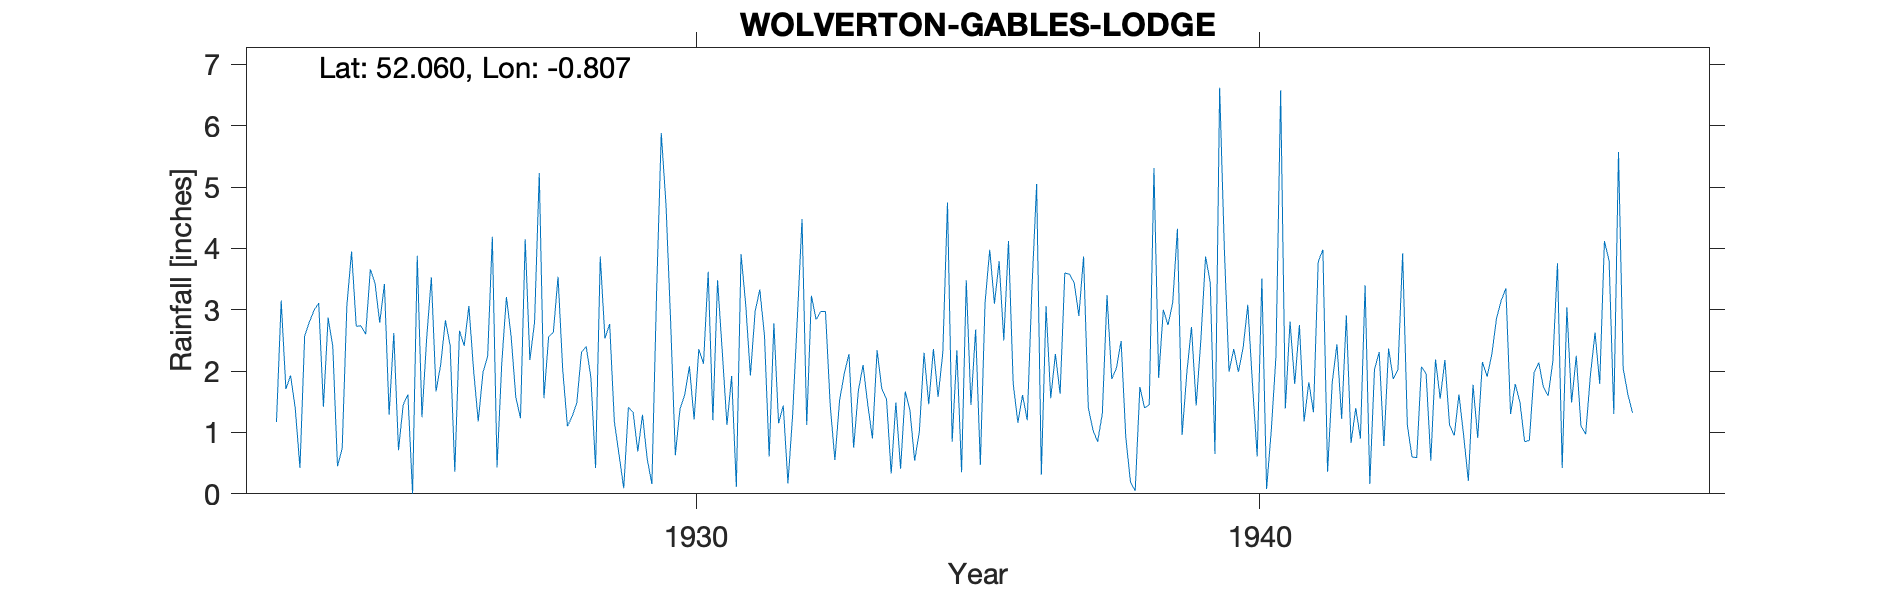

Source data for this figure (header and first rows):
WOLVERTON-GABLES-LODGE, , , , , , , , , , , , , , , , , , , , , , , 
Grid ref, SP819409, Long, -0.8068, Lat, 52.06, Elevation, 264, ft, , , , , , , , , , , , , , , 
Station no, 1026, , , , , , , , , , , , , , , , , , , , , , 
, 1920, 1921, 1922, 1923, 1924, 1925, 1926, 1927, 1928, 1929, 1930, 1931, 1932, 1933, 1934, 1935, 1936, 1937, 1938, 1939, 1940, 1941, 1942
January, , , , 1.17, 2.4, 1.29, 2.83, 2.12, 3.54, 1.18, 2.8, 1.12, 1.44, 1.52, 1.49, 0.85, 4.12, 3.6, 2.49, 4.32, 2.36, 2.81, 2.91
February, , , , 3.15, 0.45, 2.62, 2.42, 3.21, 2.02, 0.64, 0.63, 1.92, 0.17, 1.96, 0.41, 2.34, 1.8, 3.58, 0.92, 0.96, 1.99, 1.79, 0.83
March, , , , 1.71, 0.74, 0.71, 0.36, 2.57, 1.1, 0.09, 1.39, 0.11, 1.29, 2.28, 1.67, 0.35, 1.16, 3.44, 0.19, 1.97, 2.38, 2.75, 1.4
April, , , , 1.93, 3.07, 1.45, 2.66, 1.58, 1.26, 1.41, 1.61, 3.91, 2.86, 0.75, 1.36, 3.48, 1.61, 2.9, 0.05, 2.72, 3.08, 1.18, 0.9
May, , , , 1.39, 3.95, 1.62, 2.41, 1.23, 1.48, 1.33, 2.08, 3.08, 4.48, 1.68, 0.54, 1.45, 1.2, 3.87, 1.74, 1.44, 1.78, 1.82, 3.4
June, , , , 0.42, 2.73, 0, 3.06, 4.15, 2.31, 0.69, 1.21, 1.93, 1.12, 2.1, 1.01, 2.68, 3.36, 1.41, 1.4, 2.51, 0.61, 1.33, 0.16
July, , , , 2.57, 2.74, 3.88, 2.02, 2.18, 2.4, 1.29, 2.36, 2.97, 3.23, 1.46, 2.3, 0.47, 5.05, 1.04, 1.45, 3.87, 3.51, 3.78, 2.03
August, , , , 2.8, 2.6, 1.25, 1.18, 2.8, 1.9, 0.57, 2.12, 3.33, 2.84, 0.9, 1.46, 3.11, 0.31, 0.85, 5.31, 3.44, 0.08, 3.98, 2.31
September, , , , 2.99, 3.66, 2.53, 1.98, 5.23, 0.42, 0.16, 3.62, 2.57, 2.97, 2.34, 2.36, 3.98, 3.06, 1.31, 1.89, 0.65, 1.03, 0.36, 0.78
October, , , , 3.11, 3.43, 3.53, 2.24, 1.56, 3.87, 3.27, 1.2, 0.61, 2.97, 1.71, 1.58, 3.1, 1.56, 3.24, 3, 6.62, 2.24, 1.82, 2.37
November, , , , 1.42, 2.79, 1.67, 4.19, 2.56, 2.53, 5.88, 3.48, 2.78, 1.45, 1.55, 2.3, 3.79, 2.28, 1.87, 2.75, 3.99, 6.58, 2.44, 1.87
December, , , , 2.87, 3.42, 2.11, 0.43, 2.63, 2.77, 4.73, 2.32, 1.15, 0.55, 0.33, 4.75, 2.5, 1.63, 2.05, 3.12, 1.99, 1.39, 1.22, 2.02
Total, , , , 25.53, 31.98, 22.66, 25.78, 31.82, 25.6, 21.24, 24.82, 25.48, 25.37, 18.58, 21.23, 28.1, 27.14, 29.16, 24.31, 34.48, 27.03, 25.28, 20.98
1928 Nov IDR, , , , , , , , , , , , , , , , , , , , , , , 
